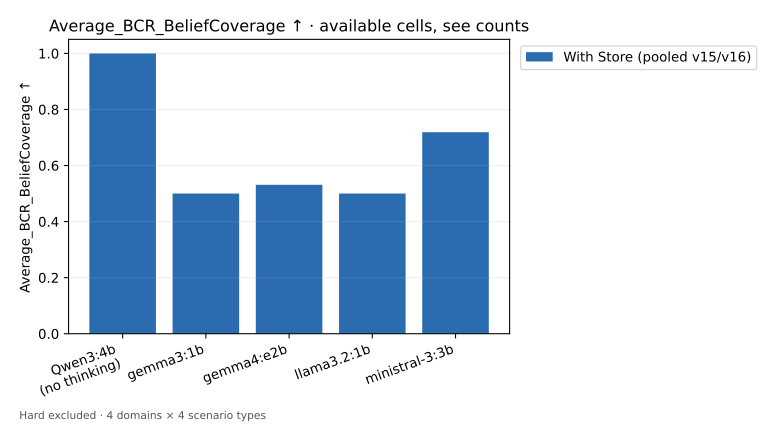

The data file committed next to this chart (first rows):
Model, With Store (pooled v15/v16)
Qwen3:4b, no thinking, 1
gemma3:1b, 0.5
gemma4:e2b, 0.5312
llama3.2:1b, 0.5
ministral-3:3b, 0.7188
